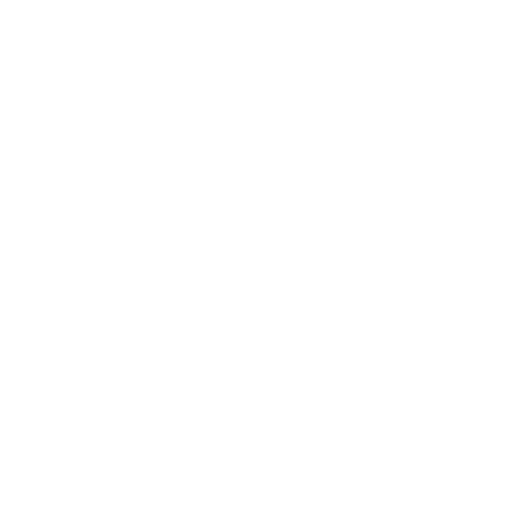
t = 0.00 s
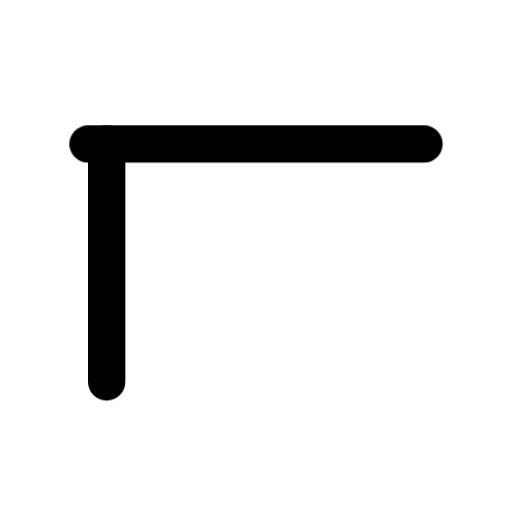
t = 0.44 s
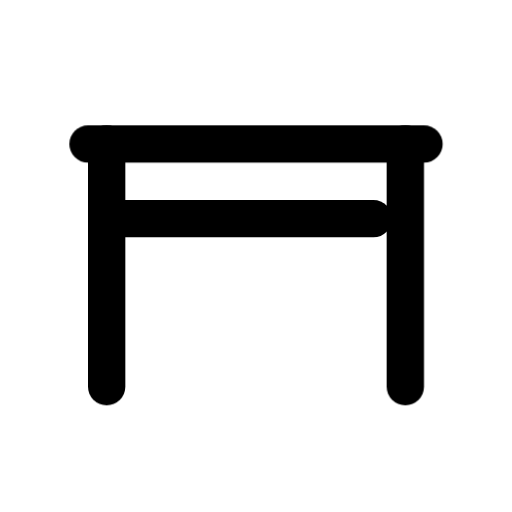
t = 0.88 s
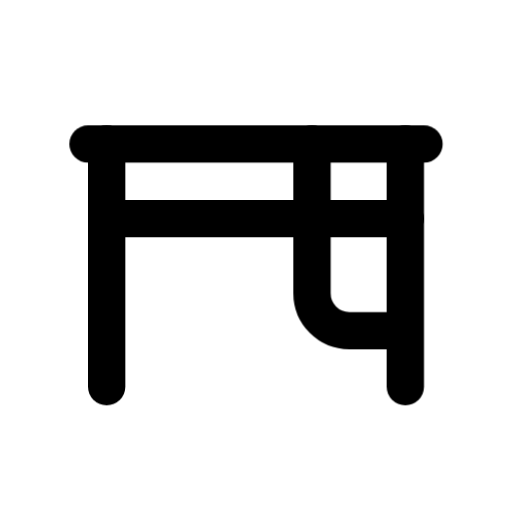
t = 1.25 s
t = 1.79 s: frame unchanged from t = 1.25 s, image omitted
t = 2.33 s: frame unchanged from t = 1.25 s, image omitted

The animated SVG that drew these frames (rendered in a browser with its animation timeline set to each time). Animation: 5 CSS @keyframes rules; one cycle of 2.65 s, repeats indefinitely.

<svg xmlns="http://www.w3.org/2000/svg" width="24" height="24" fill="none" stroke="currentColor" stroke-linecap="round" stroke-linejoin="round" stroke-width="2" viewBox="0 0 24 24">
    <!-- Generated by scripts/icon-expansion/generate.mjs -->
    <!-- Adapted from Tabler Icons 3.34.1.
MIT License

Copyright (c) 2020-2024 Paweł Kuna

Permission is hereby granted, free of charge, to any person obtaining a copy
of this software and associated documentation files (the "Software"), to deal
in the Software without restriction, including without limitation the rights
to use, copy, modify, merge, publish, distribute, sublicense, and/or sell
copies of the Software, and to permit persons to whom the Software is
furnished to do so, subject to the following conditions:

The above copyright notice and this permission notice shall be included in all
copies or substantial portions of the Software.

THE SOFTWARE IS PROVIDED "AS IS", WITHOUT WARRANTY OF ANY KIND, EXPRESS OR
IMPLIED, INCLUDING BUT NOT LIMITED TO THE WARRANTIES OF MERCHANTABILITY,
FITNESS FOR A PARTICULAR PURPOSE AND NONINFRINGEMENT. IN NO EVENT SHALL THE
AUTHORS OR COPYRIGHT HOLDERS BE LIABLE FOR ANY CLAIM, DAMAGES OR OTHER
LIABILITY, WHETHER IN AN ACTION OF CONTRACT, TORT OR OTHERWISE, ARISING FROM,
OUT OF OR IN CONNECTION WITH THE SOFTWARE OR THE USE OR OTHER DEALINGS IN THE
SOFTWARE. -->
    <!-- Motion: trace each stroke from its own origin, accumulate the drawing, then hold before restarting. -->
    <style>
        @media (prefers-reduced-motion: no-preference) {
            @keyframes ira-stroke-desk-0 { 0% { stroke-dashoffset: 1; opacity: 0; } 0.4% { opacity: 1; } 9.4%, 88% { stroke-dashoffset: 0; opacity: 1; } 100% { stroke-dashoffset: 0; opacity: 0; } }
            [data-ira-stroke-reveal="desk"] [data-ira-line="0"] { stroke-dasharray: 1 1; animation: ira-stroke-desk-0 2.65s cubic-bezier(.25,.65,.35,1) infinite; }
            @keyframes ira-stroke-desk-1 { 0%, 9.4% { stroke-dashoffset: 1; opacity: 0; } 9.8% { opacity: 1; } 18.8%, 88% { stroke-dashoffset: 0; opacity: 1; } 100% { stroke-dashoffset: 0; opacity: 0; } }
            [data-ira-stroke-reveal="desk"] [data-ira-line="1"] { stroke-dasharray: 1 1; animation: ira-stroke-desk-1 2.65s cubic-bezier(.25,.65,.35,1) infinite; }
            @keyframes ira-stroke-desk-2 { 0%, 18.8% { stroke-dashoffset: 1; opacity: 0; } 19.2% { opacity: 1; } 28.2%, 88% { stroke-dashoffset: 0; opacity: 1; } 100% { stroke-dashoffset: 0; opacity: 0; } }
            [data-ira-stroke-reveal="desk"] [data-ira-line="2"] { stroke-dasharray: 1 1; animation: ira-stroke-desk-2 2.65s cubic-bezier(.25,.65,.35,1) infinite; }
            @keyframes ira-stroke-desk-3 { 0%, 28.2% { stroke-dashoffset: 1; opacity: 0; } 28.6% { opacity: 1; } 37.6%, 88% { stroke-dashoffset: 0; opacity: 1; } 100% { stroke-dashoffset: 0; opacity: 0; } }
            [data-ira-stroke-reveal="desk"] [data-ira-line="3"] { stroke-dasharray: 1 1; animation: ira-stroke-desk-3 2.65s cubic-bezier(.25,.65,.35,1) infinite; }
            @keyframes ira-stroke-desk-4 { 0%, 37.6% { stroke-dashoffset: 1; opacity: 0; } 38% { opacity: 1; } 47%, 88% { stroke-dashoffset: 0; opacity: 1; } 100% { stroke-dashoffset: 0; opacity: 0; } }
            [data-ira-stroke-reveal="desk"] [data-ira-line="4"] { stroke-dasharray: 1 1; animation: ira-stroke-desk-4 2.65s cubic-bezier(.25,.65,.35,1) infinite; }
        }
    </style>
    <g data-ira-stroke-reveal="desk"><g transform="translate(1.5 1.5) scale(.875)"><path data-ira-line="0" pathLength="1" d="M3 6L21 6"/><path data-ira-line="1" pathLength="1" d="M4 6L4 19"/><path data-ira-line="2" pathLength="1" d="M20 19L20 6"/><path data-ira-line="3" pathLength="1" d="M4 10L20 10"/></g><g transform="translate(1.5 1.5) scale(.875)"><path data-ira-line="4" pathLength="1" d="M15 6L15 14A2 2 0 0 0 17 16L20 16"/></g></g>
</svg>
